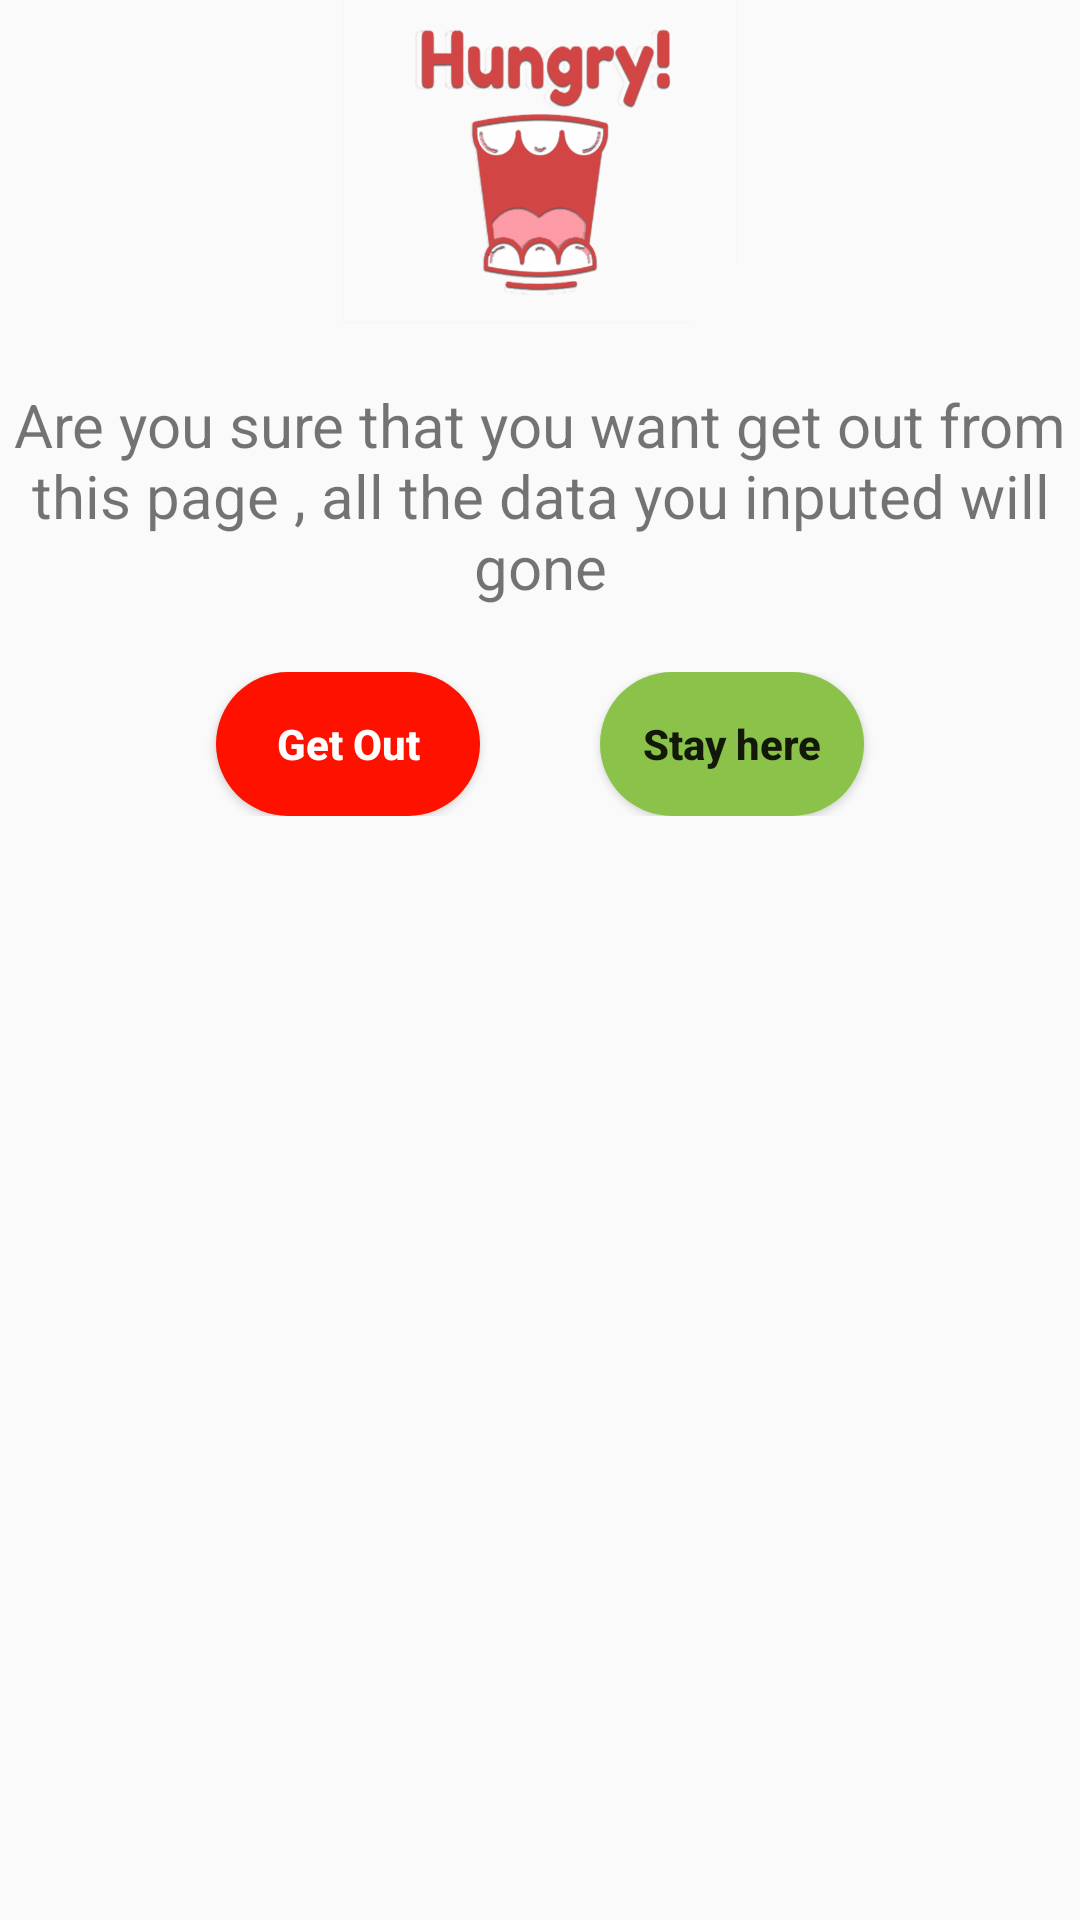

Here is an Android app screen rendered from its layout file. Give the layout XML and the strings, colors and styles it references.
<!-- AndroidManifest.xml: application theme AppTheme -->
<!-- res/layout/create_recipe_backpress_dialog.xml -->
<LinearLayout xmlns:android="http://schemas.android.com/apk/res/android"
    xmlns:app="http://schemas.android.com/apk/res-auto"
    xmlns:tools="http://schemas.android.com/tools"
    android:layout_width="300dp"
    android:layout_height="wrap_content"
    android:layout_gravity="center"
    android:orientation="vertical">
    <ImageView
        android:layout_width="match_parent"
        android:layout_height="108dp"
        android:src="@drawable/logo"/>

    <TextView
        android:id="@+id/textView3"
        android:layout_width="wrap_content"
        android:layout_height="81dp"
        android:layout_marginTop="20dp"
        android:text="@string/getOut"
        android:textAlignment="center"
        android:textSize="20dp" />

    <LinearLayout
        android:layout_width="match_parent"
        android:layout_height="wrap_content"
        android:layout_marginTop="15dp"
        android:orientation="horizontal"
        android:gravity="center"
        android:layout_marginBottom="20dp"

        >

        <Button
            android:id="@+id/getOut"
            android:layout_width="wrap_content"
            android:layout_height="wrap_content"
            android:background="@drawable/btn_workshop"
            android:backgroundTint="#FF1100"
            android:text="Get Out"
            android:textAllCaps="false"
            android:textColor="#ffffff"
            android:textStyle="bold"

            android:layout_marginRight="20dp"
            />

        <Button
            android:id="@+id/stay"
            android:layout_width="wrap_content"
            android:layout_height="wrap_content"
            android:background="@drawable/btn_workshop"
            android:backgroundTint="#8BC34A"
            android:layout_marginLeft="20dp"
            android:text="Stay here"
            android:textAllCaps="false"
            android:textStyle="bold" />
    </LinearLayout>
</LinearLayout>
<!-- resources referenced by this layout -->
<resources>
  <!-- drawable btn_workshop (drawable-v24) -->
  <?xml version="1.0" encoding="utf-8"?>
  <selector xmlns:android="http://schemas.android.com/apk/res/android" >
  
      <item >
          <shape android:shape="rectangle"  >
              <corners android:radius="50dip" />
              <solid android:color="#f8f8f8"></solid>
          </shape>
      </item>
  </selector>
  <!-- drawable logo: png bitmap (drawable-hdpi, 34231 bytes) -->
  <string name="getOut" translatable="false">
  Are you sure that you want get out from this page , all the data you inputed will gone
  </string>
  <style name="AppTheme" parent="Theme.AppCompat.Light.NoActionBar">
          
          <item name="colorPrimary">#FF8F00</item>
          <item name="colorPrimaryDark">#FAF36D1F</item>
          <item name="colorAccent">#FFA726</item>
          <item name="android:windowActionBarOverlay">true</item>
  
      </style>
</resources>
